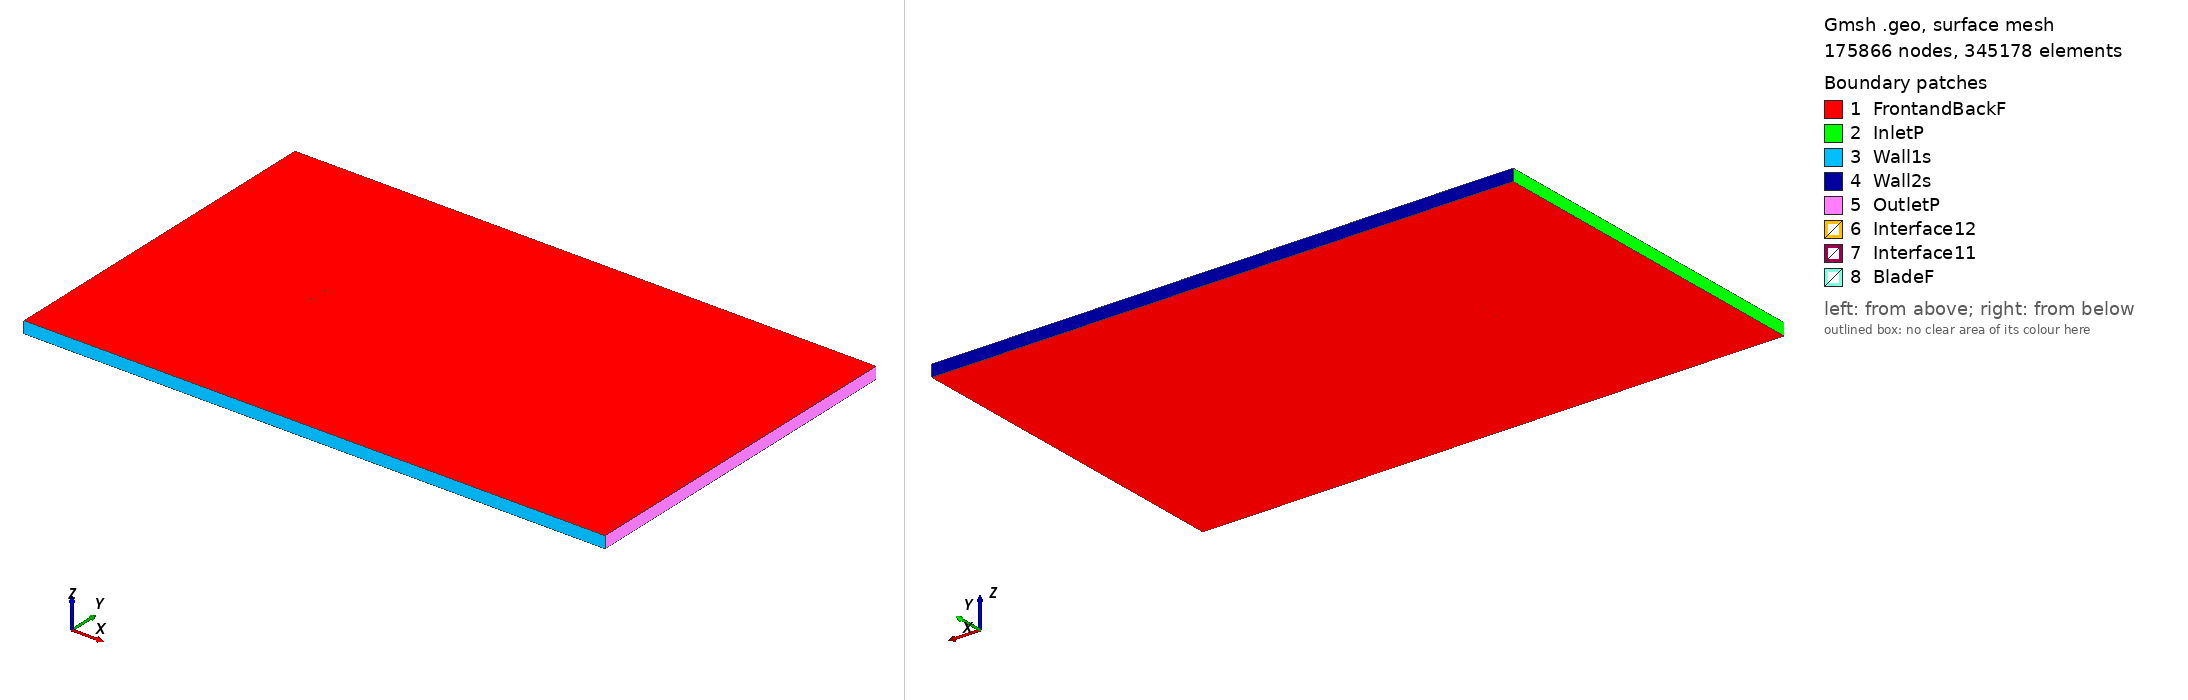

Gmsh geometry script, surface-meshed: 175866 nodes, 345178 surface elements. Boundary patches (legend numbers): 1 FrontandBackF, 2 InletP, 3 Wall1s, 4 Wall2s, 5 OutletP, 6 Interface12, 7 Interface11, 8 BladeF. Left view from above one corner, right view from below the opposite corner. Legend entries are the model's physical surfaces. The drawing asked Gmsh for element sizes between 1% and 20% of the model's largest extent; the script's own settings can give other sizes.

=== goe15k_tsr_-1.0987_aoa_-3.9716.geo (drawn) ===
SetFactory("OpenCASCADE");

Point(1) = {0.074759, 0.738940, 0, 1.0};
Point(2) = {0.068268, 0.741883, 0, 1.0};
Point(3) = {0.060520, 0.744261, 0, 1.0};
Point(4) = {0.045123, 0.747598, 0, 1.0};
Point(5) = {0.029815, 0.749637, 0, 1.0};
Point(6) = {0.014624, 0.750000, 0, 1.0};
Point(7) = {-0.000494, 0.749322, 0, 1.0};
Point(8) = {-0.015545, 0.747663, 0, 1.0};
Point(9) = {-0.030557, 0.745445, 0, 1.0};
Point(10) = {-0.045499, 0.742231, 0, 1.0};
Point(11) = {-0.052941, 0.740201, 0, 1.0};
Point(12) = {-0.060356, 0.737780, 0, 1.0};
Point(13) = {-0.067718, 0.734603, 0, 1.0};
Point(14) = {-0.071357, 0.732404, 0, 1.0};
Point(15) = {-0.074820, 0.727669, 0, 1.0};
Point(16) = {-0.070814, 0.724586, 0, 1.0};
Point(17) = {-0.066968, 0.723798, 0, 1.0};
Point(18) = {-0.059334, 0.723064, 0, 1.0};
Point(19) = {-0.051740, 0.722905, 0, 1.0};
Point(20) = {-0.044172, 0.723109, 0, 1.0};
Point(21) = {-0.029072, 0.724058, 0, 1.0};
Point(22) = {-0.013997, 0.725370, 0, 1.0};
Point(23) = {0.001078, 0.726682, 0, 1.0};
Point(24) = {0.016152, 0.727994, 0, 1.0};
Point(25) = {0.031220, 0.729412, 0, 1.0};
Point(26) = {0.046267, 0.731116, 0, 1.0};
Point(27) = {0.061273, 0.733425, 0, 1.0};
Point(28) = {0.068740, 0.735091, 0, 1.0};
Point(29) = {0.074865, 0.737405, 0, 1.0};
Point(30) = {-0.074759, -0.738940, 0, 1.0};
Point(31) = {-0.068268, -0.741883, 0, 1.0};
Point(32) = {-0.060520, -0.744261, 0, 1.0};
Point(33) = {-0.045123, -0.747598, 0, 1.0};
Point(34) = {-0.029815, -0.749637, 0, 1.0};
Point(35) = {-0.014624, -0.750000, 0, 1.0};
Point(36) = {0.000494, -0.749322, 0, 1.0};
Point(37) = {0.015545, -0.747663, 0, 1.0};
Point(38) = {0.030557, -0.745445, 0, 1.0};
Point(39) = {0.045499, -0.742231, 0, 1.0};
Point(40) = {0.052941, -0.740201, 0, 1.0};
Point(41) = {0.060356, -0.737780, 0, 1.0};
Point(42) = {0.067718, -0.734603, 0, 1.0};
Point(43) = {0.071357, -0.732404, 0, 1.0};
Point(44) = {0.074820, -0.727669, 0, 1.0};
Point(45) = {0.070814, -0.724586, 0, 1.0};
Point(46) = {0.066968, -0.723798, 0, 1.0};
Point(47) = {0.059334, -0.723064, 0, 1.0};
Point(48) = {0.051740, -0.722905, 0, 1.0};
Point(49) = {0.044172, -0.723109, 0, 1.0};
Point(50) = {0.029072, -0.724058, 0, 1.0};
Point(51) = {0.013997, -0.725370, 0, 1.0};
Point(52) = {-0.001078, -0.726682, 0, 1.0};
Point(53) = {-0.016152, -0.727994, 0, 1.0};
Point(54) = {-0.031220, -0.729412, 0, 1.0};
Point(55) = {-0.046267, -0.731116, 0, 1.0};
Point(56) = {-0.061273, -0.733425, 0, 1.0};
Point(57) = {-0.068740, -0.735091, 0, 1.0};
Point(58) = {-0.074865, -0.737405, 0, 1.0};

// Lines: first blade (splines 1-4)
Spline(1) = {1:29};
Spline(2) = {29,1};

// Lines: second blade (splines 5-8)
Spline(3) = {30:58};
Spline(4) = {58,30};

// Outer domain (points 20001-4 and lines)
Point(59) = {-13.50000000, -15.00000000, 0, 1.0};
Point(60) = {-13.50000000, 15.00000000, 0, 1.0};
Point(61) = {36.00000000, 15.00000000, 0, 1.0};
Point(62) = {36.00000000, -15.00000000, 0, 1.0};
Line(11) = {59, 60};
Line(12) = {60, 61};
Line(13) = {61, 62};
Line(14) = {59, 62};

// Interface (between moving and stationary domain) (circles)
Circle(9) = {0, 0, 0, 0.80000000, 0, 2*Pi};
Circle(10) = {0, 0, 0, 0.80000000, 0, 2*Pi};

// Loops collect Lines/Splines/etc (blade1, blade2, domain, first circle)
Line Loop(1) = {1:2};
Line Loop(2) = {3:4};
Line Loop(3) = {11,12,13,-14};
Line Loop(4) = {9};

// BooleanDifference cuts out the circle/interface from the domain
Plane Surface(1) = {3};
Plane Surface(2) = {4};
BooleanDifference{ Surface{1}; Delete;}{ Surface{2}; Delete;}

// This one cuts out the blades from the inner circle/interface
Line Loop(6) = {10};
Plane Surface(5) = {6};
Plane Surface(6) = {1};
Plane Surface(7) = {2};
BooleanDifference{ Surface{5}; Delete;}{ Surface{6,7}; Delete;}

// extrude to 3rd dimension
Extrude {0, 0, 1} {Surface{1}; Surface{5}; Layers{1}; Recombine;}

// Physical Surfaces are the named boundaries (patches)
Physical Surface("Interface11") = {12};
Physical Surface("Interface12") = {10};

// sides of domain
Physical Surface("InletP") = {6};
Physical Surface("OutletP") = {9};

// top and bottom of domain
Physical Surface("Wall1s") = {7};
Physical Surface("Wall2s") = {8};

// Check FrontandBackF by ensuring there is nothing in the 3rd dimension
Physical Surface("FrontandBackF") = {1,11,5,17};
Physical Surface("BladeF") = {13:16};
Physical Volume("Turbine") = {2};
Physical Volume("Farfield") = {1};

// settings for airfoil boundary layer
Field[1] = BoundaryLayer;
Field[1].EdgesList = {1:4};
Field[1].hwall_n = 1e-3;
Field[1].thickness = 1.5e-2;
Field[1].ratio = 1.05;
Field[1].Quads = 1;
BoundaryLayer Field = 1;

// control points for mesh (blade and interface)
// floor((arc length / 1.5mm)/ 2) -> Transfinite Line
Transfinite Line {1,3} = 102 Using Progression 1;
Transfinite Line {2,4} = 2 Using Progression 1;
Transfinite Line {9, 15} = 800 Using Progression 1;

// For more information on gmsh syntax, visit http://gmsh.info/doc/texinfo/gmsh.html
